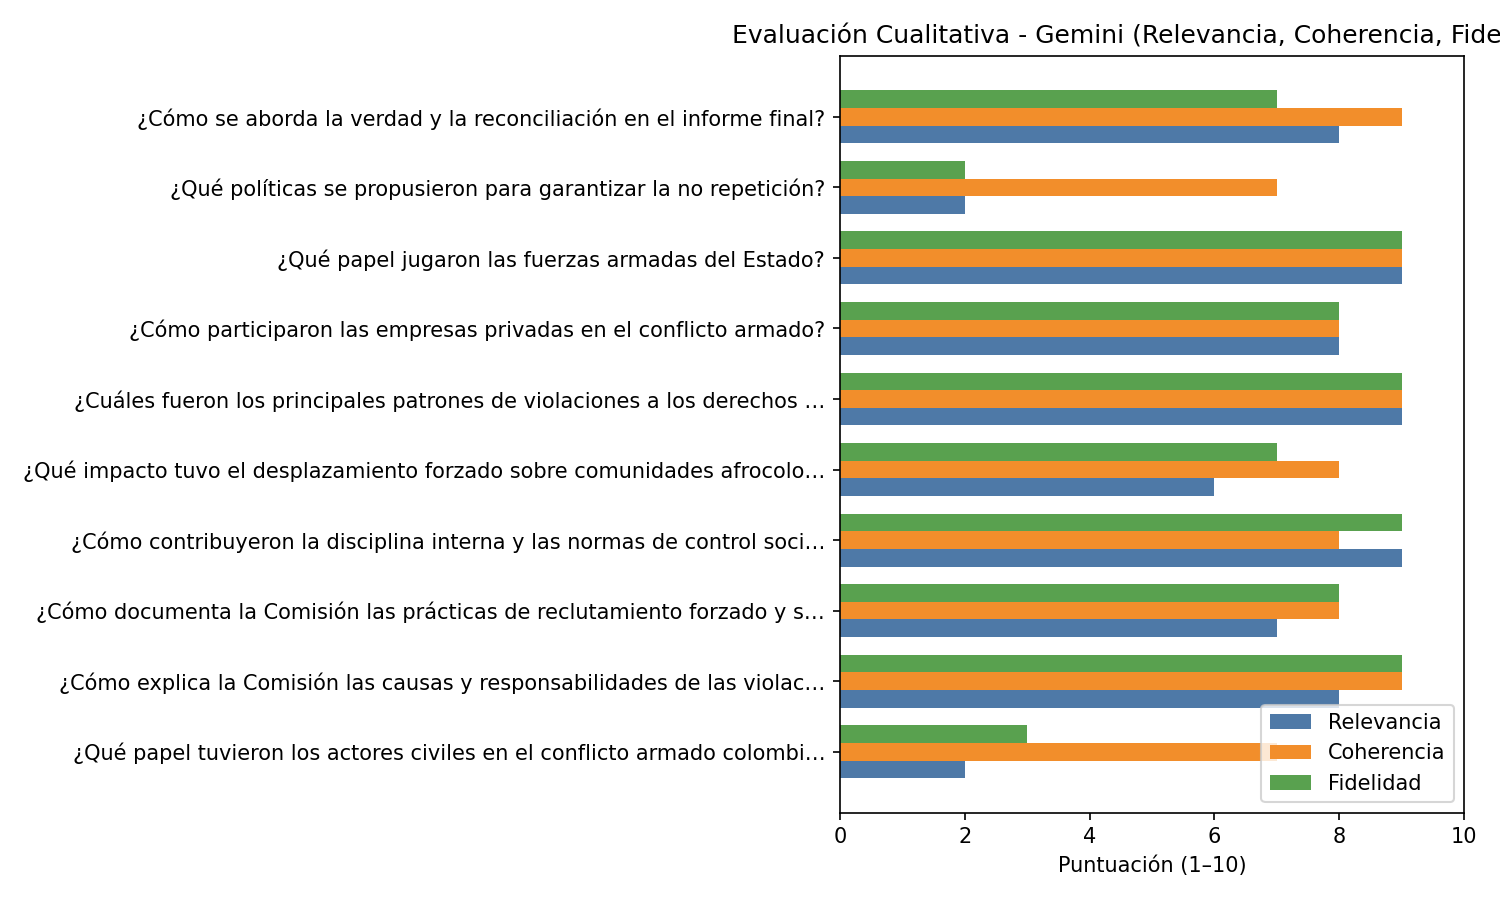

The data file committed next to this chart (first rows):
relevancia, coherencia, fidelidad, comentario, query
2, 7, 3, El texto se enfoca en grupos armados y s…, ¿Qué papel tuvieron los actores civiles …
8, 9, 9, El texto explica detalladamente las viol…, ¿Cómo explica la Comisión las causas y r…
7, 8, 8, El texto recuperado describe prácticas d…, ¿Cómo documenta la Comisión las práctica…
9, 8, 9, El texto explica detalladamente cómo los…, ¿Cómo contribuyeron la disciplina intern…
6, 8, 7, El texto aborda el desplazamiento forzad…, ¿Qué impacto tuvo el desplazamiento forz…
9, 9, 9, El texto enumera y describe las violacio…, ¿Cuáles fueron los principales patrones …
8, 8, 8, El texto recuperado aborda la participac…, ¿Cómo participaron las empresas privadas…
9, 9, 9, El texto aborda claramente el papel del …, ¿Qué papel jugaron las fuerzas armadas d…
2, 7, 2, El texto describe las violaciones de der…, ¿Qué políticas se propusieron para garan…
8, 9, 7, El texto describe la estructura del info…, ¿Cómo se aborda la verdad y la reconcili…
